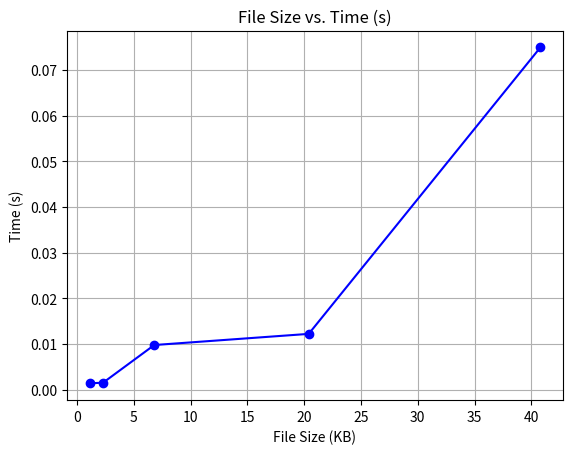

Here is the Python script that generated this plot: (Note: this script raises an exception after producing the figure.)
import matplotlib.pyplot as plt

# Example Data (Replace with actual observations)
file_sizes = [1.1, 2.3, 6.8, 20.4, 40.8]  # File sizes in KB
packet_counts = [0.001412, 0.001566426, 0.009805439, 0.01224731, 0.07499217]  # Time (s)") observed

# Plotting the data
plt.plot(file_sizes, packet_counts, marker='o', linestyle='-', color='b')  # Added color for clarity
plt.xlabel("File Size (KB)")
plt.ylabel("Time (s)")
plt.title("File Size vs. Time (s)")
plt.grid(True)

# Save the plot to a file
plt.savefig("/home/<user>/Desktop/Semester-6-IIT-KGP/Semester-6/cs39006_networks_lab/week_4/Sumit_Kumar_22CS30056/time.png")  # Replace with your desired file path

# Optionally, you can close the plot to free memory
plt.close()
